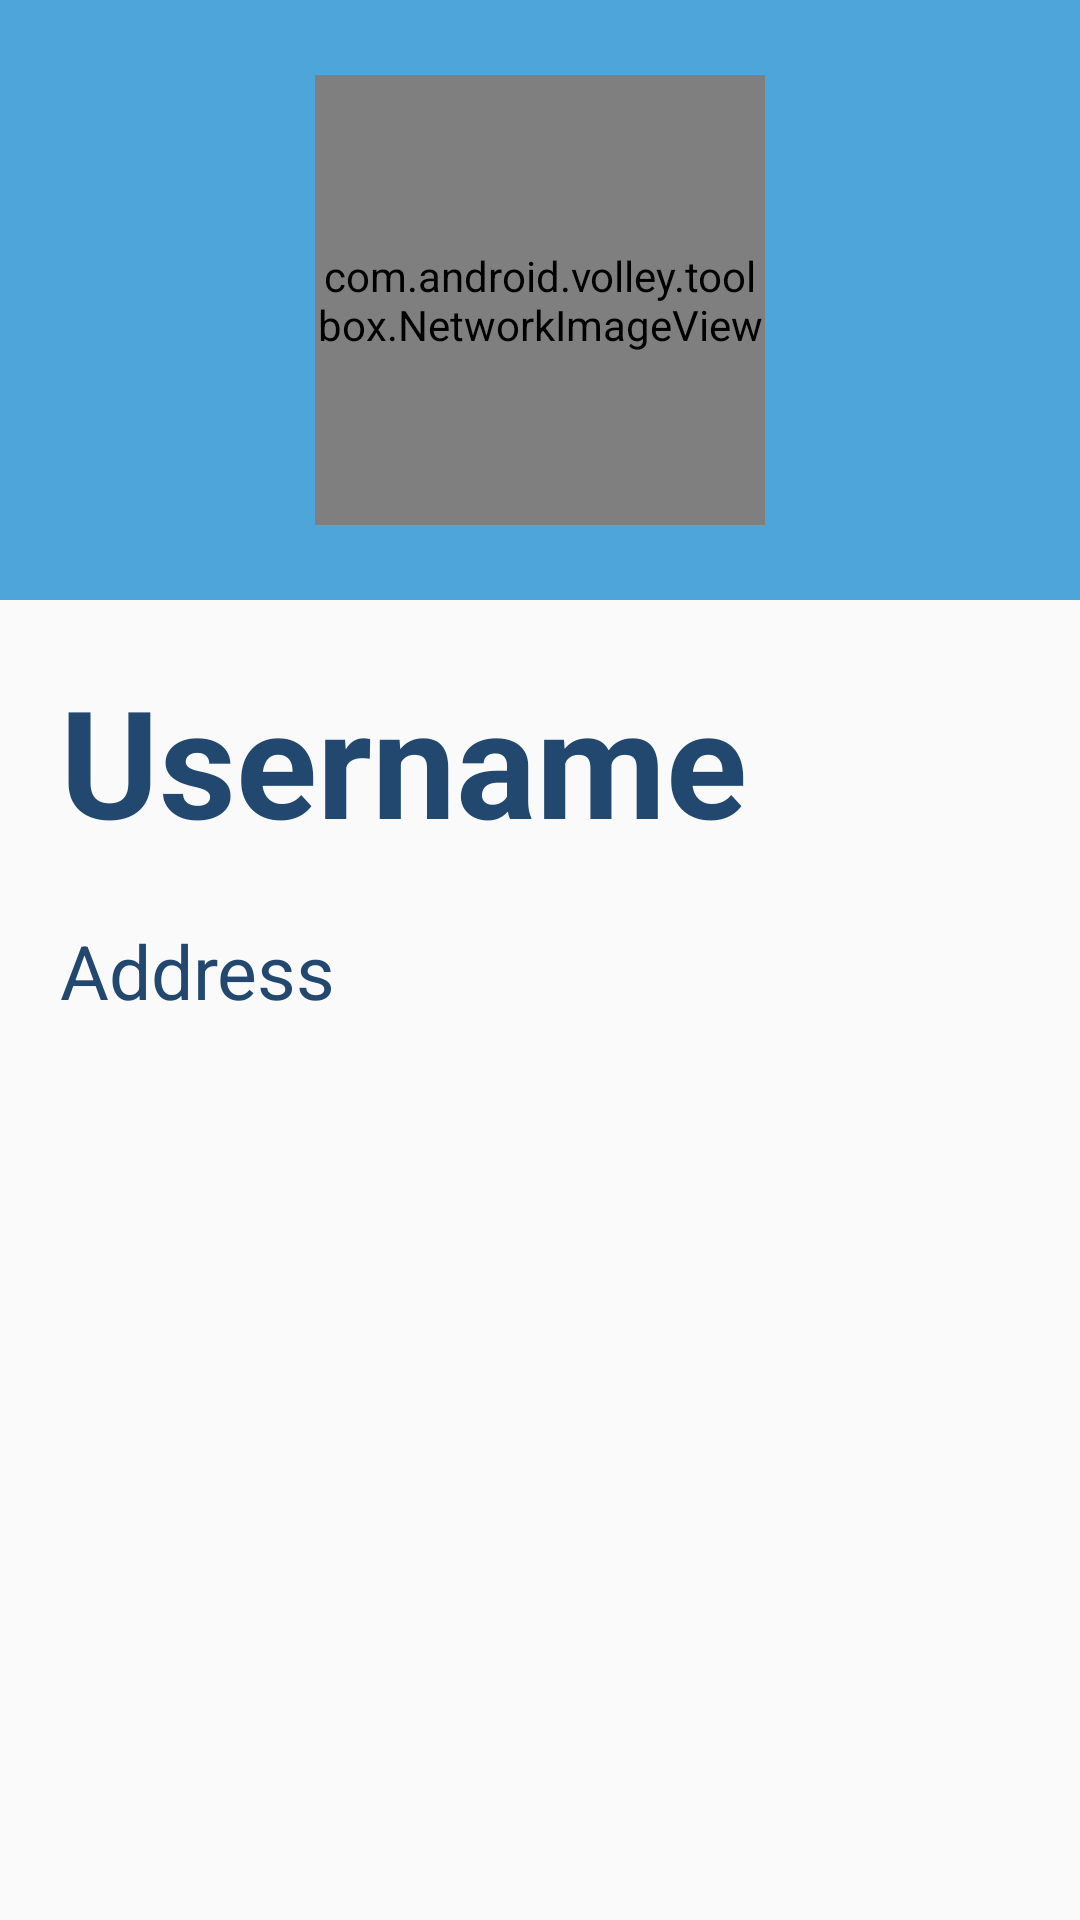

Here is an Android app screen rendered from its layout file. Give the layout XML and the strings, colors and styles it references.
<!-- AndroidManifest.xml: application theme NoBarTheme -->
<!-- res/layout/drawer_layout.xml -->
<?xml version="1.0" encoding="utf-8"?>
<LinearLayout xmlns:android="http://schemas.android.com/apk/res/android"
    xmlns:tools="http://schemas.android.com/tools"
    android:layout_width="match_parent"
    android:layout_height="match_parent"
    android:layout_centerHorizontal="true"
    android:gravity="top"
    android:orientation="vertical">

    <LinearLayout
        android:layout_width="match_parent"
        android:layout_height="200dp"
        android:background="@color/colorPrimaryLight"
        android:gravity="center"
        android:padding="20dp">

        <com.android.volley.toolbox.NetworkImageView
            android:id="@+id/drawer_image"
            android:layout_width="150dp"
            android:layout_height="150dp"
            android:foreground="?android:attr/selectableItemBackground"
            android:src="@mipmap/ic_launcher"
            tools:srcCompat="@tools:sample/avatars" />

    </LinearLayout>

    <TextView
        android:id="@+id/drawer_name"
        android:layout_width="match_parent"
        android:layout_height="wrap_content"
        android:padding="20dp"
        android:text="@string/username_placeholder"
        android:textColor="@color/colorPrimaryDark"
        android:textSize="50sp"
        android:textStyle="bold" />

    <TextView
        android:id="@+id/drawer_address"
        android:layout_width="wrap_content"
        android:layout_height="wrap_content"
        android:paddingLeft="20dp"
        android:paddingRight="20dp"
        android:text="@string/address_placeholder"
        android:textColor="@color/colorPrimaryDark"
        android:textSize="25sp" />

</LinearLayout>
<!-- resources referenced by this layout -->
<resources>
  <color name="colorPrimaryDark">#224870</color>
  <color name="colorPrimaryLight">#4EA5D9</color>
  <!-- mipmap ic_launcher: png bitmap (mipmap-hdpi, 1485 bytes) -->
  <string name="address_placeholder">Address</string>
  <string name="username_placeholder">Username</string>
  <style name="NoBarTheme" parent="Theme.AppCompat.Light.NoActionBar">
          
          <item name="colorPrimary">@color/colorPrimary</item>
          <item name="colorPrimaryDark">@color/colorPrimaryDark</item>
          <item name="colorAccent">@color/colorAccent</item>
      </style>
  <color name="colorPrimary">#2A4494</color>
  <color name="colorAccent">#44CFCB</color>
</resources>
